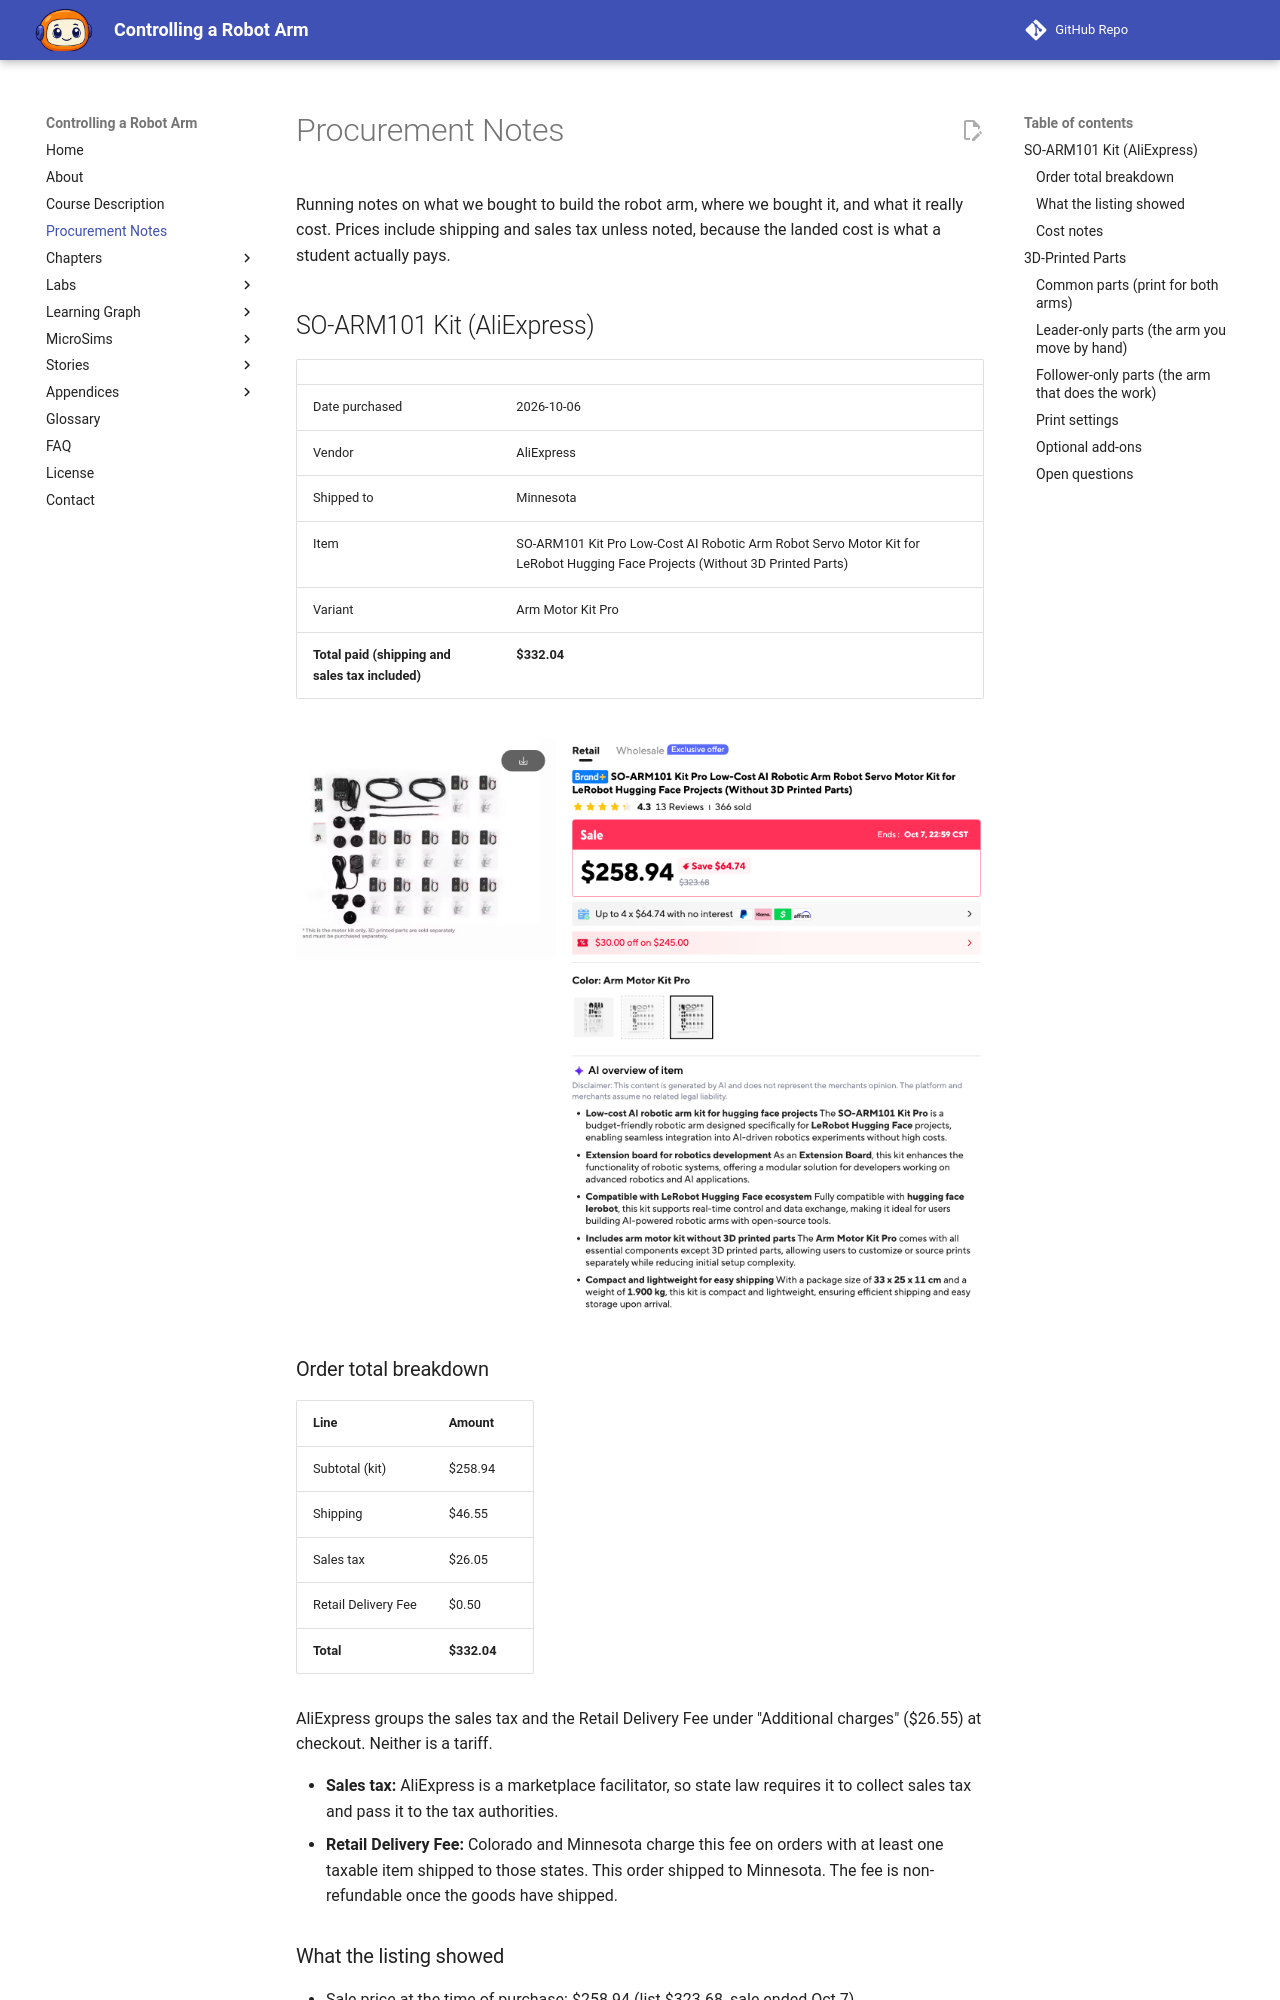

repository: dmccreary/robot-arm · page: procurement-notes/index.html · generator: mkdocs

# Procurement Notes

Running notes on what we bought to build the robot arm, where we bought it,
and what it really cost. Prices include shipping and sales tax unless noted,
because the landed cost is what a student actually pays.

## SO-ARM101 Kit (AliExpress)

| | |
|---|---|
| Date purchased | 2026-10-06 |
| Vendor | AliExpress |
| Shipped to | Minnesota |
| Item | SO-ARM101 Kit Pro Low-Cost AI Robotic Arm Robot Servo Motor Kit for LeRobot Hugging Face Projects (Without 3D Printed Parts) |
| Variant | Arm Motor Kit Pro |
| **Total paid (shipping and sales tax included)** | **$332.04** |

![SO-ARM101 Kit Pro listing on AliExpress](img/so-arm101-on-aliexpress.png)

### Order total breakdown

| Line | Amount |
|---|---|
| Subtotal (kit) | $258.94 |
| Shipping | $46.55 |
| Sales tax | $26.05 |
| Retail Delivery Fee | $0.50 |
| **Total** | **$332.04** |

AliExpress groups the sales tax and the Retail Delivery Fee under "Additional
charges" ($26.55) at checkout. Neither is a tariff.

- **Sales tax:** AliExpress is a marketplace facilitator, so state law
  requires it to collect sales tax and pass it to the tax authorities.
- **Retail Delivery Fee:** Colorado and Minnesota charge this fee on orders
  with at least one taxable item shipped to those states. This order shipped
  to Minnesota. The fee is non-refundable once the goods have shipped.

### What the listing showed

- Sale price at the time of purchase: $258.94 (list $323.68, sale ended Oct 7).
- Package: 33 x 25 x 11 cm, 1.9 kg.
- 4.3 stars from 13 reviews, 366 sold.
- This is the **motor kit only**. The listing states that the 3D-printed
  structural parts are sold separately and must be purchased or printed on
  your own.

### Cost notes

- The landed cost of $332.04 is well above the $258.94 sticker price. Shipping,
  sales tax and the delivery fee add $73.10 (about 28%), so budget for them when you tell
  students what the kit costs.
- Still to source: the 3D-printed parts for the arm (print them ourselves or
  order them). See the parts list below. The printed parts are budgeted at
  $20 or more, so the whole pair comes to about $350 ($332.04 for the kit).
